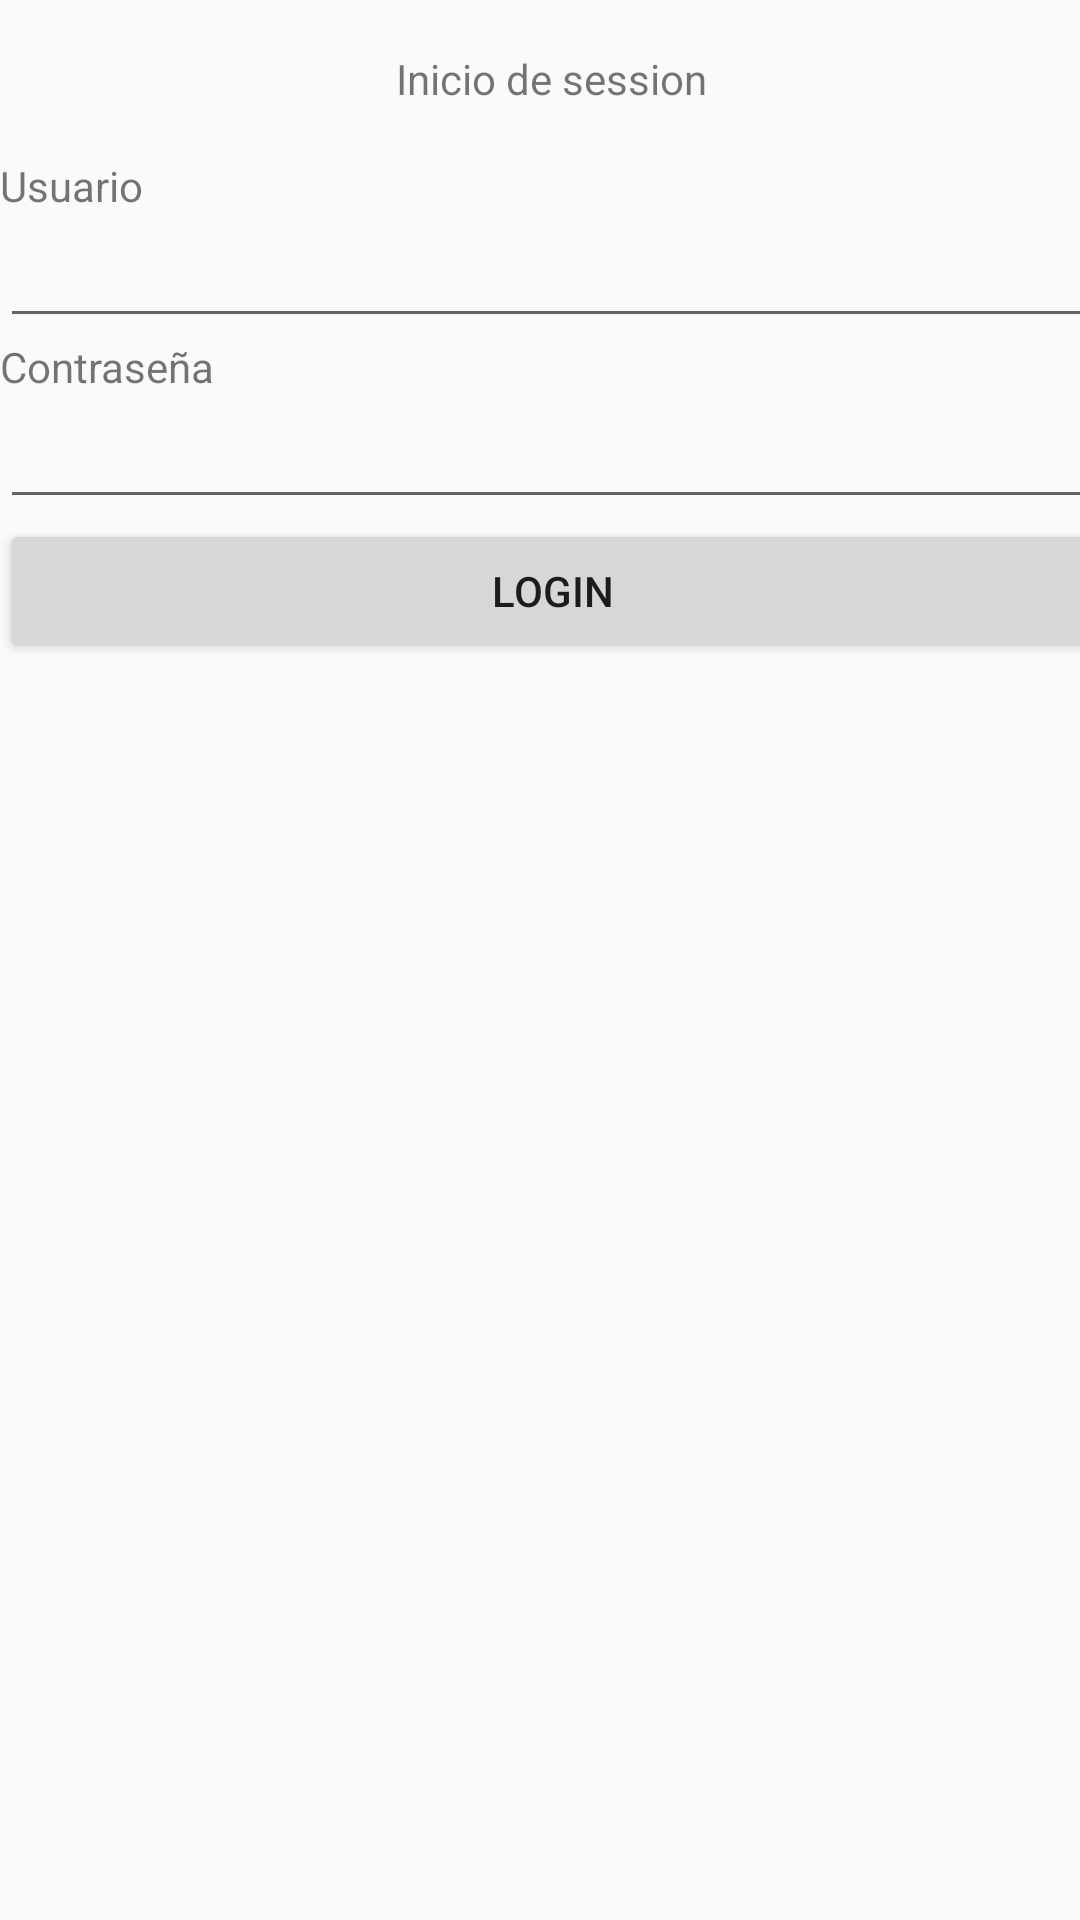

Android layout source for this screen:
<!-- AndroidManifest.xml: application theme Theme.Catched -->
<!-- res/layout/activity_login.xml -->
<?xml version="1.0" encoding="utf-8"?>
<android.support.constraint.ConstraintLayout xmlns:android="http://schemas.android.com/apk/res/android"
    xmlns:app="http://schemas.android.com/apk/res-auto"
    xmlns:tools="http://schemas.android.com/tools"
    android:layout_width="match_parent"
    android:layout_height="match_parent"
    tools:context="com.catched_movil.app.Vista.Login">

    <LinearLayout
        android:layout_width="368dp"
        android:layout_height="495dp"
        android:orientation="vertical"
        android:weightSum="1"
        tools:layout_editor_absoluteY="8dp"
        tools:layout_editor_absoluteX="8dp">

        <TextView
            android:paddingTop="50px"
            android:id="@+id/login_txt_1"
            android:layout_width="wrap_content"
            android:layout_height="wrap_content"
            android:layout_gravity="center"
            android:text="Inicio de session" />

        <TextView
            android:id="@+id/login_txt_2"
            android:layout_width="match_parent"
            android:layout_height="wrap_content"
            android:paddingTop="50px"
            android:text="Usuario" />

        <EditText
            android:id="@+id/login_edtxt_usuario"
            android:layout_width="match_parent"
            android:layout_height="wrap_content"
            android:layout_gravity="center"
            android:textAlignment="center"
            android:inputType="textEmailAddress" />

        <TextView
            android:id="@+id/login_txt_3"
            android:layout_width="match_parent"
            android:layout_height="wrap_content"
            android:text="Contraseña" />

        <EditText
            android:id="@+id/login_edtxt_password"
            android:layout_width="match_parent"
            android:layout_height="wrap_content"
            android:layout_gravity="center"
            android:textAlignment="center"
            android:inputType="textPassword" />

        <Button
            android:id="@+id/Login"
            android:layout_width="match_parent"
            android:layout_height="wrap_content"
            android:onClick="IniciarSession"
            android:textAlignment="center"
            android:text="Login" />

    </LinearLayout>


</android.support.constraint.ConstraintLayout>
<!-- resources referenced by this layout -->
<resources>
  <!-- drawable selectable_background_catched (drawable) -->
  <?xml version="1.0" encoding="utf-8"?>
  <selector xmlns:android="http://schemas.android.com/apk/res/android"
          android:exitFadeDuration="@android:integer/config_mediumAnimTime" >
      <item android:state_pressed="false" android:state_focused="true" android:drawable="@drawable/list_focused_catched" />
      <item android:state_pressed="true" android:drawable="@drawable/list_pressed_catched" />
      <item android:drawable="@android:color/transparent" />
  </selector>
  <style name="PopupMenu.Catched" parent="@style/Widget.AppCompat.PopupMenu">	
          <item name="android:popupBackground">@drawable/menu_dropdown_panel_catched</item>	
      </style>
  <style name="DropDownListView.Catched" parent="@style/Widget.AppCompat.ListView.DropDown">
          <item name="android:listSelector">@drawable/selectable_background_catched</item>
      </style>
  <style name="ActionBarTabStyle.Catched" parent="@style/Widget.AppCompat.ActionBar.TabView">
          <item name="android:background">@drawable/tab_indicator_ab_catched</item>
      </style>
  <style name="DropDownNav.Catched" parent="@style/Widget.AppCompat.Spinner.DropDown.ActionBar">
          <item name="android:background">@drawable/spinner_background_ab_catched</item>
          <item name="android:popupBackground">@drawable/menu_dropdown_panel_catched</item>
          <item name="android:dropDownSelector">@drawable/selectable_background_catched</item>
      </style>
  <style name="ActionBar.Solid.Catched" parent="@style/Widget.AppCompat.Light.ActionBar.Solid.Inverse">
          <item name="background">@drawable/ab_solid_catched</item>
          <item name="backgroundStacked">@drawable/ab_stacked_solid_catched</item>
          <item name="backgroundSplit">@drawable/ab_bottom_solid_catched</item>
          <item name="progressBarStyle">@style/ProgressBar.Catched</item>
      </style>
  <style name="ActionButton.CloseMode.Catched" parent="@style/Widget.AppCompat.ActionButton.CloseMode">
          <item name="android:background">@drawable/btn_cab_done_catched</item>
      </style>
  <style name="Theme.Catched.Widget" parent="@style/Theme.AppCompat">
          <item name="popupMenuStyle">@style/PopupMenu.Catched</item>
          <item name="dropDownListViewStyle">@style/DropDownListView.Catched</item>
      </style>
  <!-- drawable spinner_background_ab_catched (drawable) -->
  <?xml version="1.0" encoding="utf-8"?>
  <selector xmlns:android="http://schemas.android.com/apk/res/android">
      <item android:state_enabled="false"
          android:drawable="@drawable/spinner_ab_disabled_catched" />
      <item android:state_pressed="true"
          android:drawable="@drawable/spinner_ab_pressed_catched" />
      <item android:state_pressed="false" android:state_focused="true"
          android:drawable="@drawable/spinner_ab_focused_catched" />
      <item android:drawable="@drawable/spinner_ab_default_catched" />
  </selector>
  <style name="ProgressBar.Catched" parent="@style/Widget.AppCompat.ProgressBar.Horizontal">
          <item name="android:progressDrawable">@drawable/progress_horizontal_catched</item>
      </style>
  <!-- drawable btn_cab_done_catched (drawable) -->
  <?xml version="1.0" encoding="utf-8"?>
  <selector xmlns:android="http://schemas.android.com/apk/res/android">
      <item android:state_pressed="true"
          android:drawable="@drawable/btn_cab_done_pressed_catched" />
      <item android:state_focused="true" android:state_enabled="true"
          android:drawable="@drawable/btn_cab_done_focused_catched" />
      <item android:state_enabled="true"
          android:drawable="@drawable/btn_cab_done_default_catched" />
  </selector>
</resources>
